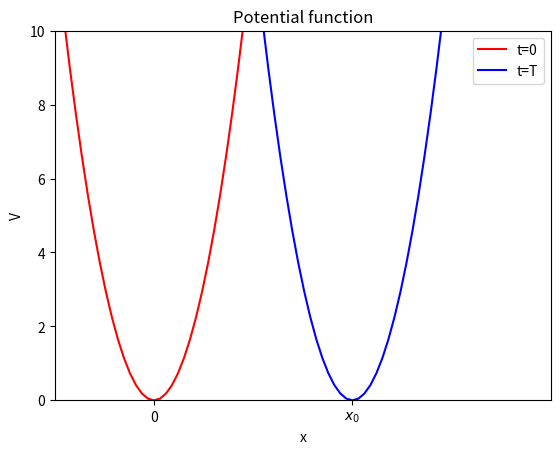

Recreate this plot in Python.
import matplotlib.pyplot as plt
import numpy as np

x = np.linspace(-10, 20, 100)
v1 = 0.5*(x)**2
v2 = 0.5*(x-10)**2

fig, ax = plt.subplots()
ax.plot(x, v1, 'r-', label='t=0')
ax.plot(x, v2, 'b-', label='t=T')
ax.set_xlim([-5, 20])
ax.set_ylim([0, 10])
ax.set_xticks([0, 10])
ax.set_xticklabels(['0', '$x_0$'])
ax.set_xlabel('x')
ax.set_ylabel('V')
ax.set_title('Potential function')
ax.legend()
fig.savefig('potential_plot.png')
